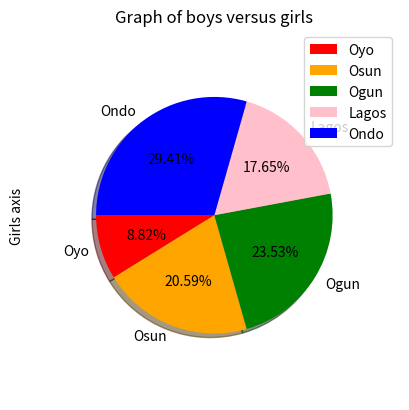

This chart was generated by the following Python code:
import matplotlib.pyplot as plt
state = ["Oyo","Osun","Ogun","Lagos","Ondo"]
#Portion covered by each state
angle = [3, 7,8,6, 10]
#Color for each state
colors = ["red","orange","green","pink", "blue"]
plt.pie(angle, colors = colors, labels = state, startangle = 180, shadow = True,
        explode = (0,0,0,0,0), radius = 0.8, autopct = "%1.2f%%" )
#Legend

plt.ylabel("Girls axis")
plt.title("Graph of boys versus girls")
plt.legend()
#function to show the plot
plt.show()
